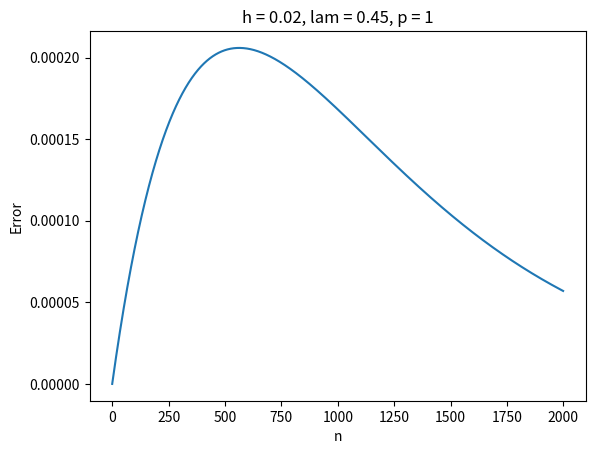

Source code (Python):
import numpy as np
import matplotlib.pyplot as plt

h   = 1.0/50
lam = 0.45
p   = 1
xi  = np.pi * p * h
a   = 1.0 - 4.0*lam*np.sin(0.5*xi)**2
b   = lam * h**2 * np.pi**2
print(a,b)

error = lambda n: np.abs(a**n - np.exp(-b*n))

n = np.arange(0,2000)
plt.plot(n, error(n))
plt.xlabel('n')
plt.ylabel('Error')
plt.title('h = '+str(h)+', lam = '+str(lam)+', p = '+str(p))
plt.show()
